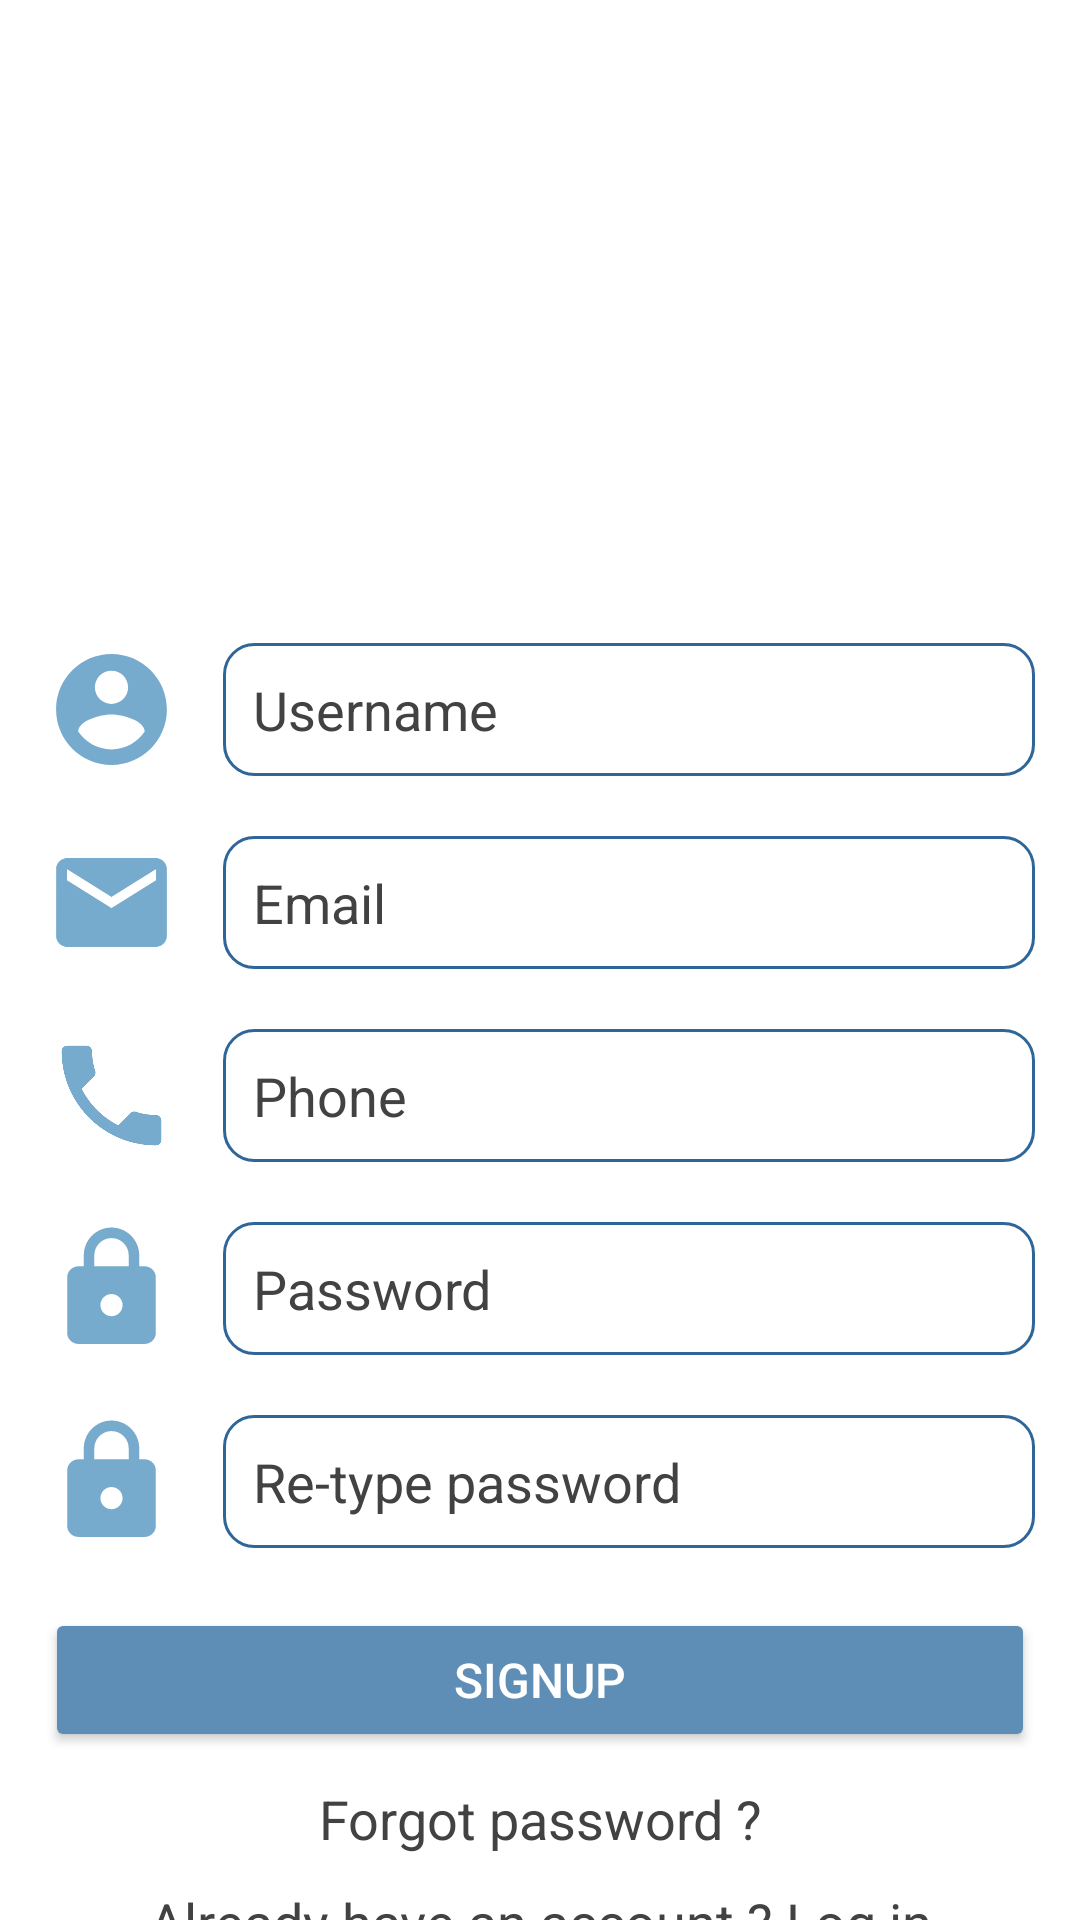

Write the Android layout XML for this screen, with the resource values it uses.
<!-- AndroidManifest.xml: application theme Theme.AppCompat.Light.NoActionBar -->
<!-- res/layout/activity_signup.xml -->
<?xml version="1.0" encoding="utf-8"?>
<androidx.constraintlayout.widget.ConstraintLayout xmlns:android="http://schemas.android.com/apk/res/android"
    xmlns:app="http://schemas.android.com/apk/res-auto"
    xmlns:tools="http://schemas.android.com/tools"
    android:layout_width="match_parent"
    android:layout_height="match_parent"
    android:background="#FFFFFF"
    tools:context=".activities.SignupActivity">

    <LinearLayout
        android:layout_width="match_parent"
        android:layout_height="match_parent"
        android:orientation="vertical">

        <ImageView
            android:layout_width="match_parent"
            android:layout_height="145dp"
            android:layout_marginTop="15dp"
            android:layout_marginBottom="15dp"
            app:srcCompat="@drawable/logobk" />

        <TextView
            android:id="@+id/signupStatusText"
            android:layout_width="match_parent"
            android:layout_height="wrap_content"
            android:layout_marginBottom="15dp"
            android:gravity="center"
            android:textColor="@android:color/holo_red_light"
            android:textSize="18sp" />

        <LinearLayout
            android:layout_width="match_parent"
            android:layout_height="wrap_content"
            android:layout_marginBottom="20dp"
            android:orientation="horizontal"
            android:paddingRight="15dp">

            <ImageView
                android:layout_width="wrap_content"
                android:layout_height="match_parent"
                android:layout_weight="0.5"
                android:paddingLeft="10dp"
                android:paddingRight="10dp"
                app:srcCompat="@drawable/ic_user_24" />

            <EditText
                android:id="@+id/editSignupUsername"
                style="@style/Widget.AppCompat.EditText"
                android:layout_width="wrap_content"
                android:layout_height="match_parent"
                android:layout_weight="1"
                android:background="@drawable/bg_edittext"
                android:ems="10"
                android:hint="Username"
                android:inputType="textPersonName"
                android:textColorHint="@color/cardview_dark_background" />
        </LinearLayout>

        <LinearLayout
            android:layout_width="match_parent"
            android:layout_height="wrap_content"
            android:layout_marginBottom="20dp"
            android:orientation="horizontal"
            android:paddingRight="15dp">

            <ImageView
                android:layout_width="wrap_content"
                android:layout_height="match_parent"
                android:layout_weight="0.5"
                android:paddingLeft="10dp"
                android:paddingRight="10dp"
                app:srcCompat="@drawable/ic_baseline_email_24" />

            <EditText
                android:id="@+id/editSignupEmail"
                style="@style/Widget.AppCompat.EditText"
                android:layout_width="wrap_content"
                android:layout_height="match_parent"
                android:layout_weight="1"
                android:background="@drawable/bg_edittext"
                android:ems="10"
                android:hint="Email"
                android:inputType="textEmailAddress"
                android:textColorHint="@color/cardview_dark_background" />
        </LinearLayout>

        <LinearLayout
            android:layout_width="match_parent"
            android:layout_height="wrap_content"
            android:layout_marginBottom="20dp"
            android:orientation="horizontal"
            android:paddingRight="15dp">

            <ImageView
                android:layout_width="wrap_content"
                android:layout_height="match_parent"
                android:layout_weight="0.5"
                android:paddingLeft="10dp"
                android:paddingRight="10dp"
                app:srcCompat="@drawable/ic_baseline_phone_24" />

            <EditText
                android:id="@+id/editSignupPhone"
                android:layout_width="wrap_content"
                android:layout_height="wrap_content"
                android:layout_weight="1"
                android:background="@drawable/bg_edittext"
                android:ems="10"
                android:hint="Phone"
                android:inputType="textPhonetic"
                android:textColorHint="@color/cardview_dark_background" />
        </LinearLayout>

        <LinearLayout
            android:layout_width="match_parent"
            android:layout_height="wrap_content"
            android:layout_marginBottom="20dp"
            android:orientation="horizontal"
            android:paddingRight="15dp">

            <ImageView
                android:layout_width="wrap_content"
                android:layout_height="match_parent"
                android:layout_weight="0.5"
                android:paddingLeft="10dp"
                android:paddingRight="10dp"
                app:srcCompat="@drawable/ic_baseline_lock_24" />

            <EditText
                android:id="@+id/editSignupPassword"
                android:layout_width="wrap_content"
                android:layout_height="wrap_content"
                android:layout_weight="1"
                android:background="@drawable/bg_edittext"
                android:ems="10"
                android:hint="Password"
                android:inputType="textPassword"
                android:textColorHint="@color/cardview_dark_background" />
        </LinearLayout>

        <LinearLayout
            android:layout_width="match_parent"
            android:layout_height="wrap_content"
            android:layout_marginBottom="20dp"
            android:orientation="horizontal"
            android:paddingRight="15dp">

            <ImageView
                android:layout_width="wrap_content"
                android:layout_height="match_parent"
                android:layout_weight="0.5"
                android:paddingLeft="10dp"
                android:paddingRight="10dp"
                app:srcCompat="@drawable/ic_baseline_lock_24" />

            <EditText
                android:id="@+id/editSignupRepassword"
                android:layout_width="wrap_content"
                android:layout_height="wrap_content"
                android:layout_weight="1"
                android:background="@drawable/bg_edittext"
                android:ems="10"
                android:hint="Re-type password"
                android:inputType="textPassword"
                android:textColorHint="@color/cardview_dark_background" />
        </LinearLayout>

        <LinearLayout
            android:layout_width="match_parent"
            android:layout_height="wrap_content"
            android:orientation="horizontal">

            <Button
                android:id="@+id/btnSignup"
                android:layout_width="wrap_content"
                android:layout_height="wrap_content"
                android:layout_marginStart="15dp"
                android:layout_marginLeft="15dp"
                android:layout_marginEnd="15dp"
                android:layout_marginRight="15dp"
                android:layout_weight="1"
                android:text="Signup"
                android:textColor="@color/white"
                android:textSize="16sp"
                app:backgroundTint="#5E8DB6" />

        </LinearLayout>

        <LinearLayout
            android:layout_width="match_parent"
            android:layout_height="match_parent"
            android:layout_marginTop="10dp"
            android:orientation="vertical">

            <TextView
                android:layout_width="match_parent"
                android:layout_height="wrap_content"
                android:gravity="center"
                android:onClick="onClickForgetPassword"
                android:text="Forgot password ?"
                android:textColor="@color/cardview_dark_background"
                android:textSize="18sp" />

            <TextView
                android:layout_width="match_parent"
                android:layout_height="wrap_content"
                android:layout_marginTop="10dp"
                android:gravity="center"
                android:onClick="onClickLogin"
                android:text="Already have an account ? Log in"
                android:textColor="@color/cardview_dark_background"
                android:textSize="18sp" />
        </LinearLayout>

    </LinearLayout>
</androidx.constraintlayout.widget.ConstraintLayout>
<!-- resources referenced by this layout -->
<resources>
  <!-- drawable bg_edittext (drawable) -->
  <?xml version="1.0" encoding="utf-8" ?>
  <shape xmlns:android="http://schemas.android.com/apk/res/android"
      android:thickness="0dp"
      android:shape="rectangle">
  
      <stroke android:width="1dp"
          android:color="#2F6699"/>
  
      <corners android:radius="10dp" />
      <padding
          android:top="10dp"
          android:bottom="10dp"
          android:left="10dp"
          android:right="10dp"
          >
  
      </padding>
  </shape>
  <!-- drawable ic_baseline_email_24 (drawable) -->
  <vector xmlns:android="http://schemas.android.com/apk/res/android"
      android:width="24dp"
      android:height="24dp"
      android:viewportWidth="24"
      android:viewportHeight="24"
      android:tint="#77ABCD">
    <path
        android:fillColor="@android:color/white"
        android:pathData="M20,4L4,4c-1.1,0 -1.99,0.9 -1.99,2L2,18c0,1.1 0.9,2 2,2h16c1.1,0 2,-0.9 2,-2L22,6c0,-1.1 -0.9,-2 -2,-2zM20,8l-8,5 -8,-5L4,6l8,5 8,-5v2z"/>
  </vector>
  <!-- drawable ic_baseline_lock_24 (drawable) -->
  <vector android:height="24dp" android:tint="#77ABCD"
      android:viewportHeight="24" android:viewportWidth="24"
      android:width="24dp" xmlns:android="http://schemas.android.com/apk/res/android">
      <path android:fillColor="@android:color/white" android:pathData="M18,8h-1L17,6c0,-2.76 -2.24,-5 -5,-5S7,3.24 7,6v2L6,8c-1.1,0 -2,0.9 -2,2v10c0,1.1 0.9,2 2,2h12c1.1,0 2,-0.9 2,-2L20,10c0,-1.1 -0.9,-2 -2,-2zM12,17c-1.1,0 -2,-0.9 -2,-2s0.9,-2 2,-2 2,0.9 2,2 -0.9,2 -2,2zM15.1,8L8.9,8L8.9,6c0,-1.71 1.39,-3.1 3.1,-3.1 1.71,0 3.1,1.39 3.1,3.1v2z"/>
  </vector>
  <!-- drawable ic_baseline_phone_24 (drawable) -->
  <vector xmlns:android="http://schemas.android.com/apk/res/android"
      android:width="24dp"
      android:height="24dp"
      android:viewportWidth="24"
      android:viewportHeight="24"
      android:tint="#77ABCD">
    <path
        android:fillColor="@android:color/white"
        android:pathData="M6.62,10.79c1.44,2.83 3.76,5.14 6.59,6.59l2.2,-2.2c0.27,-0.27 0.67,-0.36 1.02,-0.24 1.12,0.37 2.33,0.57 3.57,0.57 0.55,0 1,0.45 1,1V20c0,0.55 -0.45,1 -1,1 -9.39,0 -17,-7.61 -17,-17 0,-0.55 0.45,-1 1,-1h3.5c0.55,0 1,0.45 1,1 0,1.25 0.2,2.45 0.57,3.57 0.11,0.35 0.03,0.74 -0.25,1.02l-2.2,2.2z"/>
  </vector>
  <!-- drawable ic_user_24 (drawable) -->
  <vector android:height="24dp" android:tint="#77ABCD"
      android:viewportHeight="24" android:viewportWidth="24"
      android:width="24dp" xmlns:android="http://schemas.android.com/apk/res/android">
      <path android:fillColor="@android:color/white" android:pathData="M12,2C6.48,2 2,6.48 2,12s4.48,10 10,10 10,-4.48 10,-10S17.52,2 12,2zM12,5c1.66,0 3,1.34 3,3s-1.34,3 -3,3 -3,-1.34 -3,-3 1.34,-3 3,-3zM12,19.2c-2.5,0 -4.71,-1.28 -6,-3.22 0.03,-1.99 4,-3.08 6,-3.08 1.99,0 5.97,1.09 6,3.08 -1.29,1.94 -3.5,3.22 -6,3.22z"/>
  </vector>
  <!-- not gathered from this repository: default colours our renderer supplied (Android Studio template values) -->
  <color name="white">#FFFFFFFF</color>
</resources>
